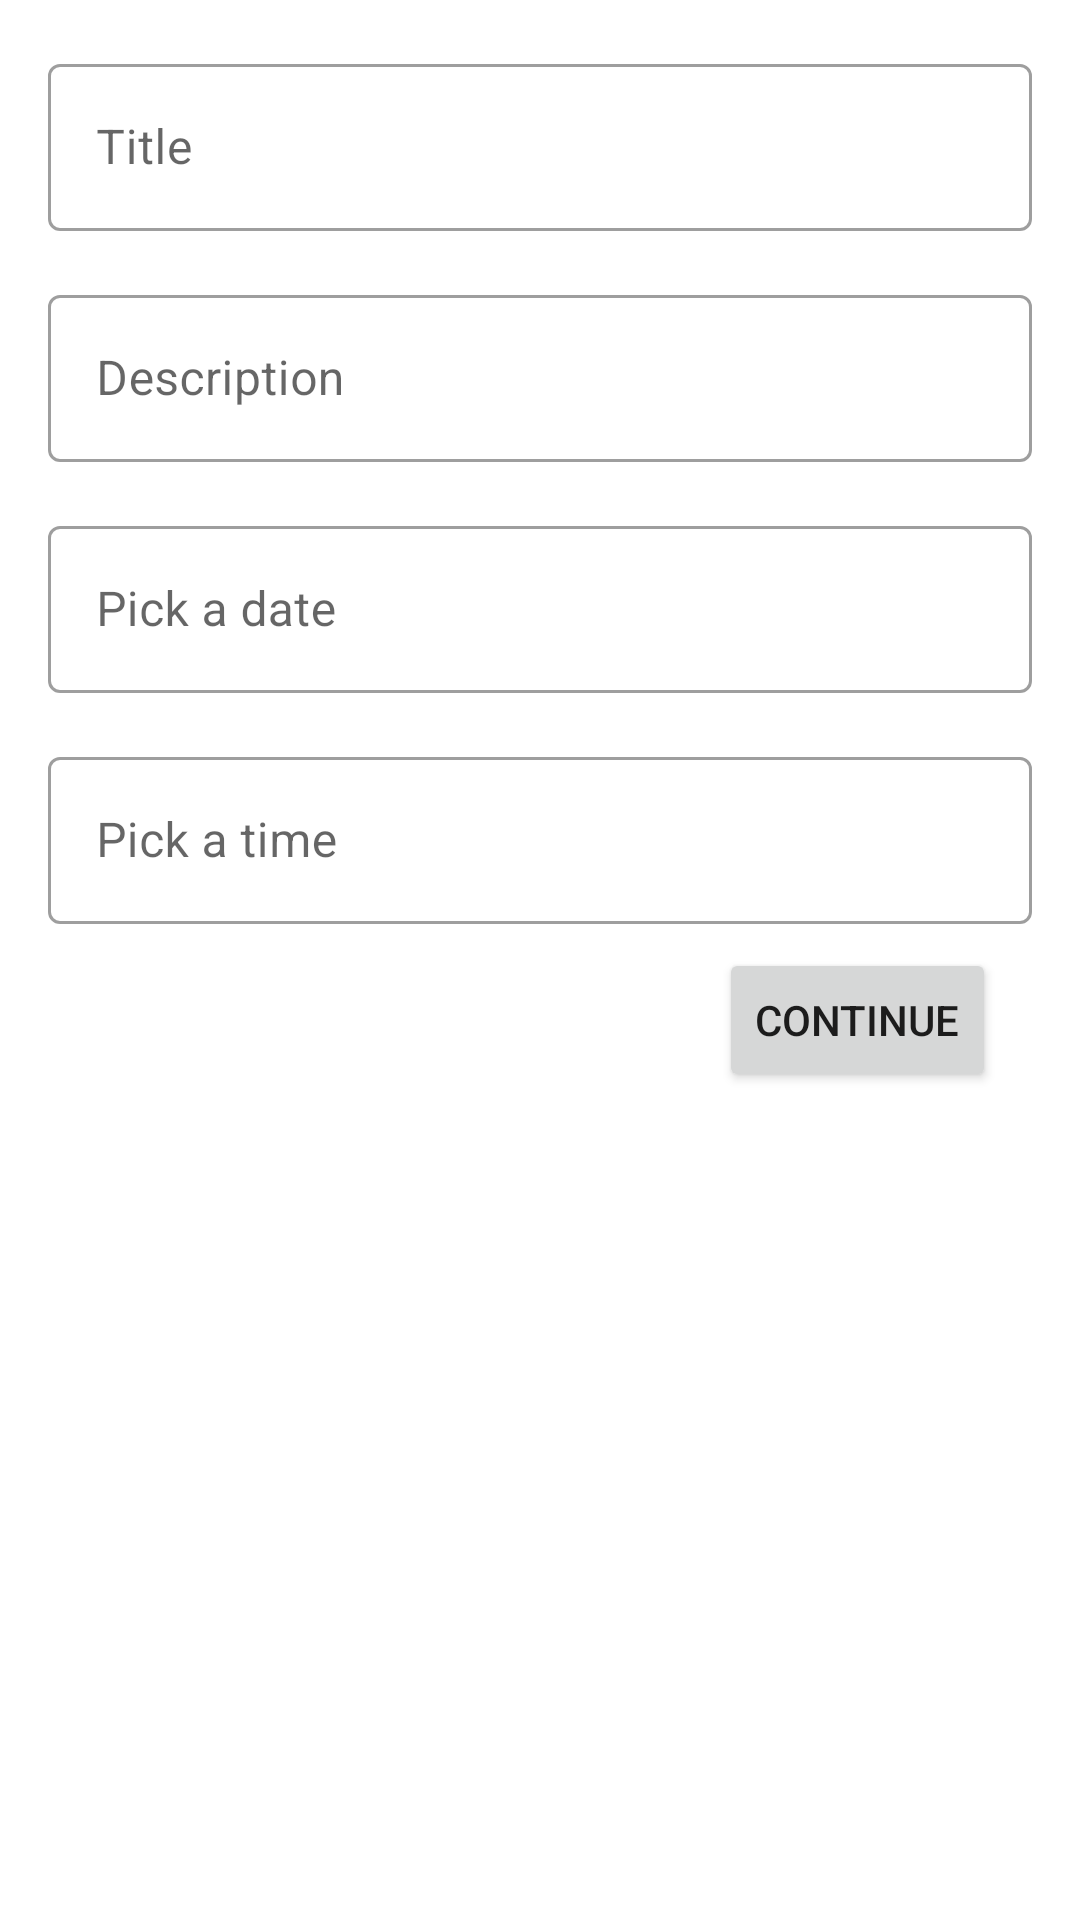

Android layout source for this screen:
<!-- AndroidManifest.xml: application theme Theme.Todo -->
<!-- res/layout/fragment_bottom_sheet.xml -->
<?xml version="1.0" encoding="utf-8"?>
<androidx.constraintlayout.widget.ConstraintLayout xmlns:android="http://schemas.android.com/apk/res/android"
    xmlns:app="http://schemas.android.com/apk/res-auto"
    xmlns:tools="http://schemas.android.com/tools"
    android:id="@+id/bottomSheetRoot"
    android:layout_width="match_parent"
    android:layout_height="match_parent"
    tools:context=".fragments.BottomSheetFragment"
    >

    <com.google.android.material.textfield.TextInputLayout
        android:id="@+id/title"
        style="@style/Widget.MaterialComponents.TextInputLayout.OutlinedBox"
        android:layout_width="match_parent"
        android:layout_height="wrap_content"
        android:layout_marginStart="16dp"
        android:layout_marginTop="16dp"
        android:layout_marginEnd="16dp"
        android:hint="@string/title"
        app:layout_constraintEnd_toEndOf="parent"
        app:layout_constraintStart_toStartOf="parent"
        app:layout_constraintTop_toTopOf="parent">

        <com.google.android.material.textfield.TextInputEditText
            android:id="@+id/titleInput"
            android:layout_width="match_parent"
            android:layout_height="wrap_content"
            android:maxLength="28" />
    </com.google.android.material.textfield.TextInputLayout>

    <com.google.android.material.textfield.TextInputLayout
        android:id="@+id/description"
        style="@style/Widget.MaterialComponents.TextInputLayout.OutlinedBox"
        android:layout_width="match_parent"
        android:layout_height="wrap_content"
        android:layout_marginStart="16dp"
        android:layout_marginTop="16dp"
        android:layout_marginEnd="16dp"
        android:hint="@string/description"
        app:layout_constraintEnd_toEndOf="parent"
        app:layout_constraintStart_toStartOf="parent"
        app:layout_constraintTop_toBottomOf="@+id/title">

        <com.google.android.material.textfield.TextInputEditText
            android:id="@+id/descriptionInput"
            android:layout_width="match_parent"
            android:layout_height="wrap_content"
            android:maxLength="50"
            android:maxLines="1" />

    </com.google.android.material.textfield.TextInputLayout>


    <com.google.android.material.textfield.TextInputLayout
        android:id="@+id/datePick"
        style="@style/Widget.MaterialComponents.TextInputLayout.OutlinedBox"
        android:layout_width="match_parent"
        android:layout_height="wrap_content"
        android:layout_marginStart="16dp"
        android:layout_marginTop="16dp"
        android:layout_marginEnd="16dp"
        android:hint="@string/pick_a_date"
        app:layout_constraintEnd_toEndOf="parent"
        app:layout_constraintHorizontal_bias="0.0"
        app:layout_constraintStart_toStartOf="parent"
        app:layout_constraintTop_toBottomOf="@+id/description">

        <com.google.android.material.textfield.TextInputEditText
            android:id="@+id/datePickInput"
            android:layout_width="match_parent"
            android:layout_height="wrap_content"
            android:maxLength="28" />
    </com.google.android.material.textfield.TextInputLayout>

    <com.google.android.material.textfield.TextInputLayout
        android:id="@+id/timePick"
        style="@style/Widget.MaterialComponents.TextInputLayout.OutlinedBox"
        android:layout_width="match_parent"
        android:layout_height="wrap_content"
        android:layout_marginStart="16dp"
        android:layout_marginTop="16dp"
        android:layout_marginEnd="16dp"
        android:hint="Pick a time"
        app:layout_constraintEnd_toEndOf="parent"
        app:layout_constraintStart_toStartOf="parent"
        app:layout_constraintTop_toBottomOf="@+id/datePick">

        <com.google.android.material.textfield.TextInputEditText
            android:id="@+id/timePickInput"
            android:layout_width="match_parent"
            android:layout_height="wrap_content"
            android:maxLength="28" />
    </com.google.android.material.textfield.TextInputLayout>

    <Button
        android:id="@+id/addInput"
        android:layout_width="wrap_content"
        android:layout_height="wrap_content"
        android:layout_marginTop="8dp"
        android:layout_marginEnd="28dp"
        android:text="@string/continueTheTasks"
        app:layout_constraintEnd_toEndOf="parent"
        app:layout_constraintTop_toBottomOf="@+id/timePick" />

</androidx.constraintlayout.widget.ConstraintLayout>
<!-- resources referenced by this layout -->
<resources>
  <string name="continueTheTasks">Continue</string>
  <string name="description">Description</string>
  <string name="pick_a_date">Pick a date</string>
  <string name="title">Title</string>
  <style name="Theme.Todo" parent="Theme.MaterialComponents.DayNight.DarkActionBar">
          
          <item name="colorPrimary">@color/purple_500</item>
          <item name="colorPrimaryVariant">@color/purple_700</item>
          <item name="colorOnPrimary">@color/white</item>
          
          <item name="colorSecondary">@color/teal_200</item>
          <item name="colorSecondaryVariant">@color/teal_700</item>
          <item name="colorOnSecondary">@color/black</item>
          
          <item name="android:statusBarColor" tools:targetApi="l">?attr/colorPrimaryVariant</item>
          
          <item name="colorOnBackground">@color/black</item>
      </style>
  <color name="purple_500">#FF6200EE</color>
  <color name="purple_700">#FF3700B3</color>
  <color name="white">#FFFFFFFF</color>
  <color name="teal_200">#FF03DAC5</color>
  <color name="teal_700">#FF018786</color>
  <color name="black">#FF000000</color>
</resources>
